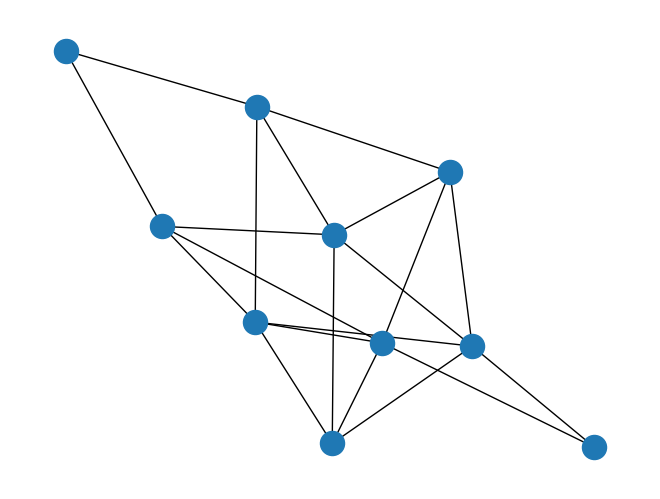

This chart was generated by the following Python code:
"""
===========
Erdos Renyi
===========

Create an G{n,m} random graph with n nodes and m edges
and report some properties.

This graph is sometimes called the Erdős-Rényi graph
but is different from G{n,p} or binomial_graph which is also
sometimes called the Erdős-Rényi graph.
"""

import matplotlib.pyplot as plt
import networkx as nx

n = 10  # 10 nodes
m = 20  # 20 edges
seed = 20160  # seed random number generators for reproducibility

# Use seed for reproducibility
G = nx.gnm_random_graph(n, m, seed=seed)

# some properties
print("node degree clustering")
for v in nx.nodes(G):
    print(f"{v} {nx.degree(G, v)} {nx.clustering(G, v)}")

print()
print("the adjacency list")
for line in nx.generate_adjlist(G):
    print(line)

pos = nx.spring_layout(G, seed=seed)  # Seed for reproducible layout
nx.draw(G, pos=pos)
plt.show()
